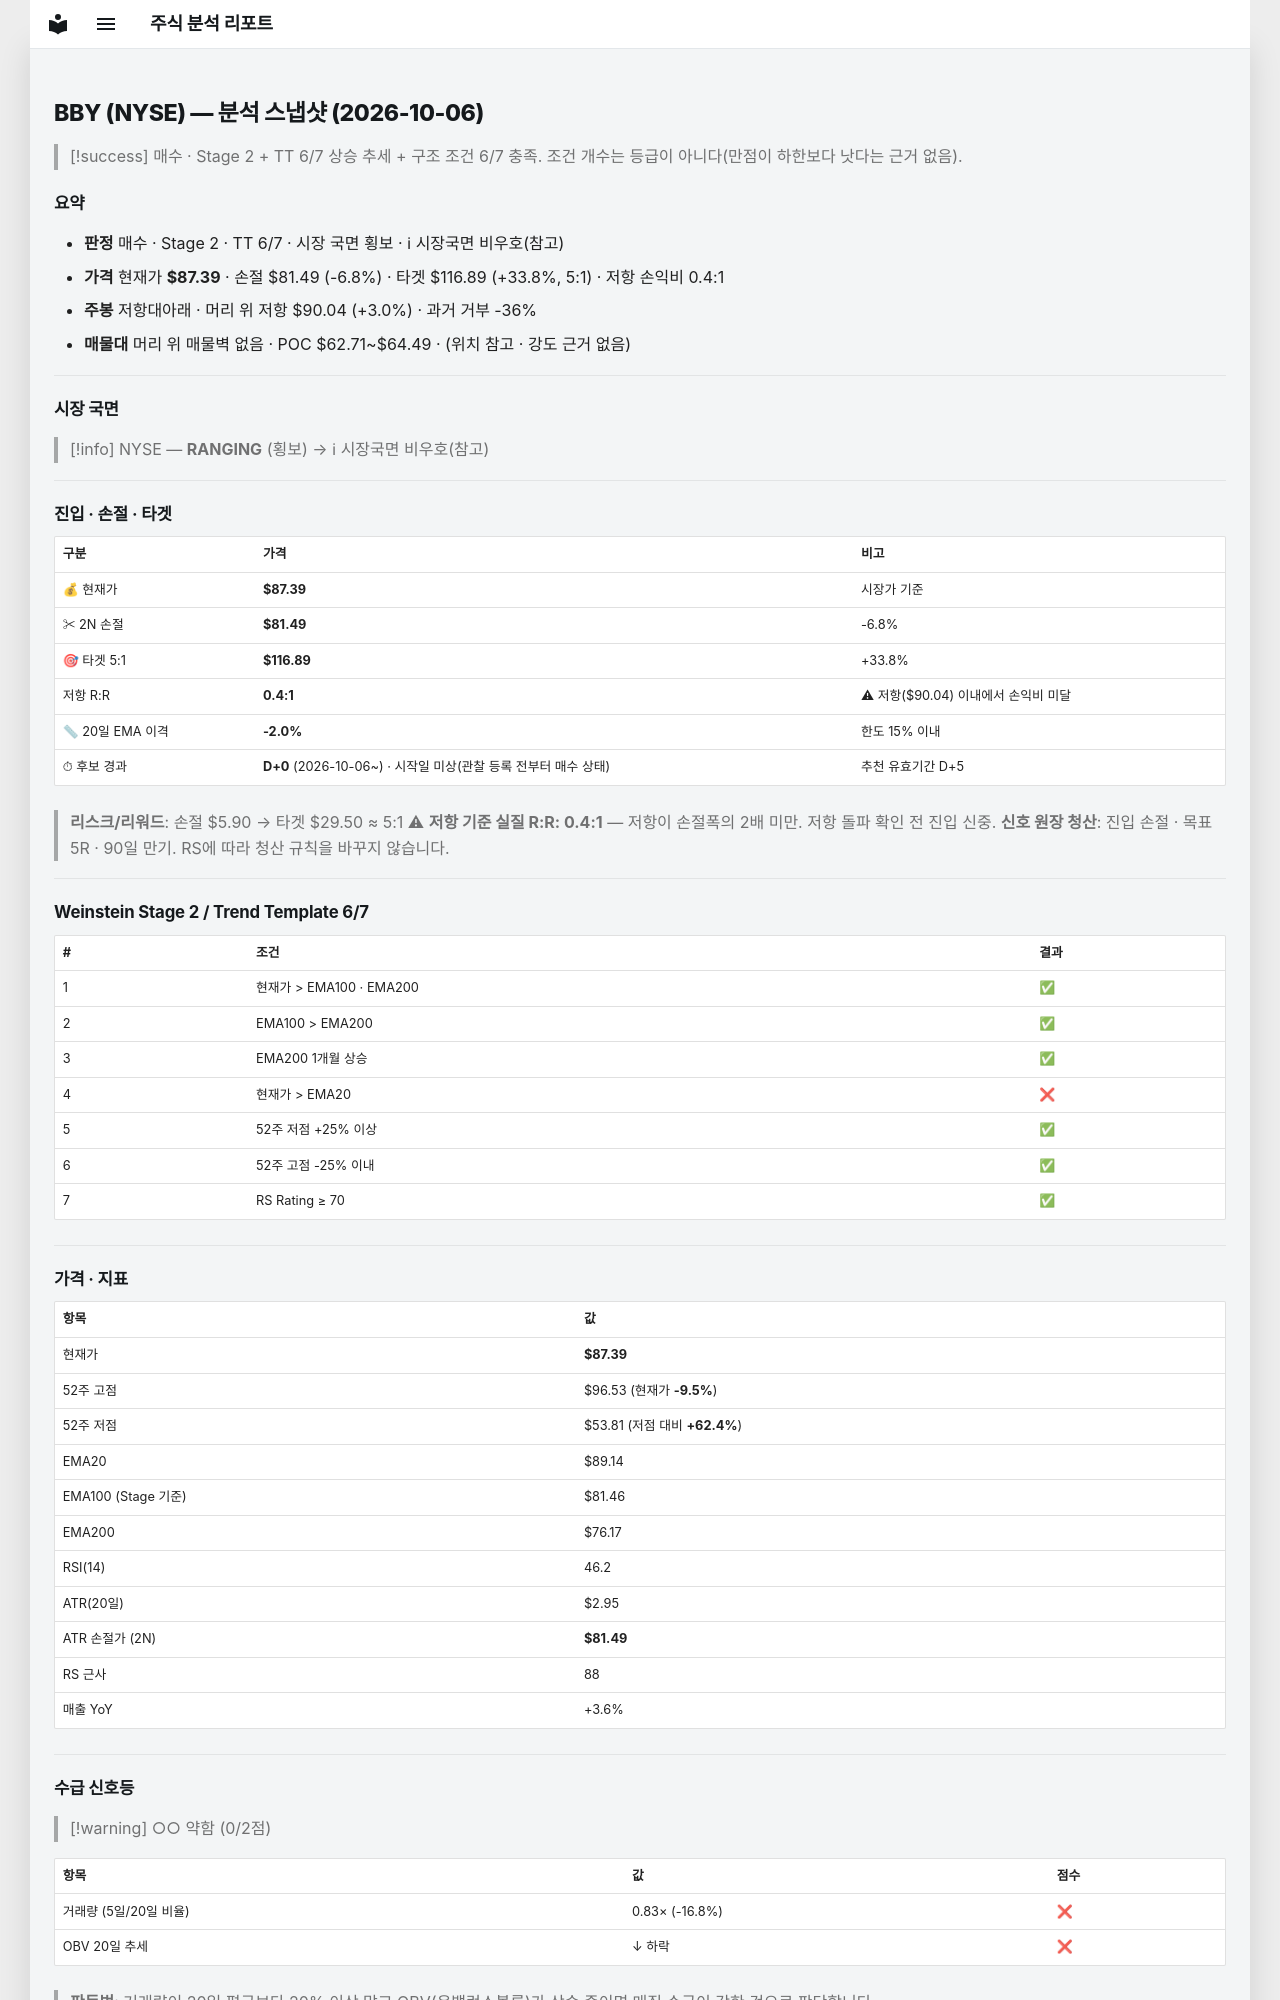

repository: soloandco/stock-reports · page: snapshots/BBY-2026-10-06/index.html · generator: mkdocs

---
type: analysis-snapshot
title: BBY 분석 스냅샷
ticker: BBY
market: NYSE
created: 2026-10-06
updated: 2026-10-06
bar-date: 2026-10-05
verdict: 매수관찰
real-rr: 0.45
sma50-gap-pct: -2.0
candidate-days: 0
candidate-since: 2026-10-06
candidate-start-unknown: true
weekly-position: 저항대아래
weekly-overhead-price: 90.04
weekly-overhead-pct: 3.0
stage: 2
trend-template-score: 6
tt-max: 7
ma-set: ema-20-100-200
price: 87.38999938964844
stop-price: 81.48934668361663
market-regime: RANGING
supply-demand-score: 0/2
supply-demand-label: 약함
status: tracking
tags:
  - stock-agent
  - watchlist
  - BBY
  - analysis
related:
  - "[[analysis-template]]"
---

# BBY (NYSE) — 분석 스냅샷 (2026-10-06)

> [!success] 매수 · Stage 2 + TT 6/7
> 상승 추세 + 구조 조건 6/7 충족. 조건 개수는 등급이 아니다(만점이 하한보다 낫다는 근거 없음).

## 요약

- **판정** 매수 · Stage 2 · TT 6/7 · 시장 국면 횡보 · ℹ 시장국면 비우호(참고)
- **가격** 현재가 **$87.39** · 손절 $81.49 (-6.8%) · 타겟 $116.89 (+33.8%, 5:1) · 저항 손익비 0.4:1
- **주봉** 저항대아래 · 머리 위 저항 $90.04 (+3.0%) · 과거 거부 -36%
- **매물대** 머리 위 매물벽 없음 · POC $62.71~$64.49 · (위치 참고 · 강도 근거 없음)

---

## 시장 국면

> [!info] NYSE — **RANGING** (횡보) → ℹ 시장국면 비우호(참고)

---

## 진입 · 손절 · 타겟

| 구분 | 가격 | 비고 |
|------|------|------|
| 💰 현재가 | **$87.39** | 시장가 기준 |
| ✂ 2N 손절 | **$81.49** | -6.8% |
| 🎯 타겟 5:1 | **$116.89** | +33.8% |
| 저항 R:R | **0.4:1** | ⚠ 저항($90.04) 이내에서 손익비 미달 |
| 📏 20일 EMA 이격 | **-2.0%** | 한도 15% 이내 |
| ⏱ 후보 경과 | **D+0** (2026-10-06~) · 시작일 미상(관찰 등록 전부터 매수 상태) | 추천 유효기간 D+5 |

> **리스크/리워드**: 손절 $5.90 → 타겟 $29.50 ≈ 5:1
> ⚠ **저항 기준 실질 R:R: 0.4:1** — 저항이 손절폭의 2배 미만. 저항 돌파 확인 전 진입 신중.
> **신호 원장 청산**: 진입 손절 · 목표 5R · 90일 만기. RS에 따라 청산 규칙을 바꾸지 않습니다.

---

## Weinstein Stage 2 / Trend Template 6/7

| # | 조건 | 결과 |
|---|------|------|
| 1 | 현재가 > EMA100 · EMA200 | ✅ |
| 2 | EMA100 > EMA200 | ✅ |
| 3 | EMA200 1개월 상승 | ✅ |
| 4 | 현재가 > EMA20 | ❌ |
| 5 | 52주 저점 +25% 이상 | ✅ |
| 6 | 52주 고점 -25% 이내 | ✅ |
| 7 | RS Rating ≥ 70 | ✅ |

---

## 가격 · 지표

| 항목 | 값 |
|------|---|
| 현재가 | **$87.39** |
| 52주 고점 | $96.53 (현재가 **-9.5%**) |
| 52주 저점 | $53.81 (저점 대비 **+62.4%**) |
| EMA20 | $89.14 |
| EMA100 (Stage 기준) | $81.46 |
| EMA200 | $76.17 |
| RSI(14) | 46.2 |
| ATR(20일) | $2.95 |
| ATR 손절가 (2N) | **$81.49** |
| RS 근사 | 88 |
| 매출 YoY | +3.6% |

---
## 수급 신호등

> [!warning] ○○ 약함 (0/2점)

| 항목 | 값 | 점수 |
|------|------|------|
| 거래량 (5일/20일 비율) | 0.83× (-16.8%) | ❌ |
| OBV 20일 추세 | ↓ 하락 | ❌ |

> **판독법**: 거래량이 20일 평균보다 20% 이상 많고 OBV(온밸런스볼륨)가 상승 중이면 매집 수급이 강한 것으로 판단합니다.

---
